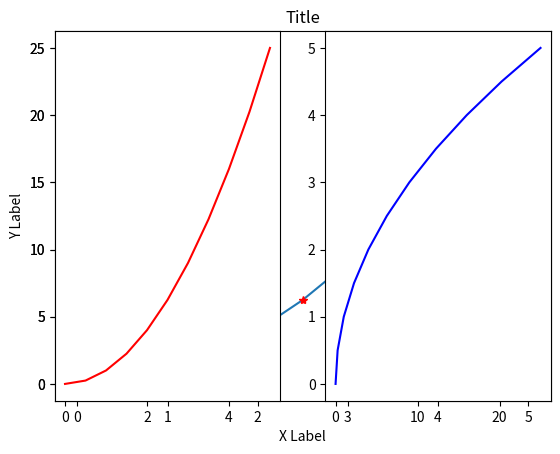
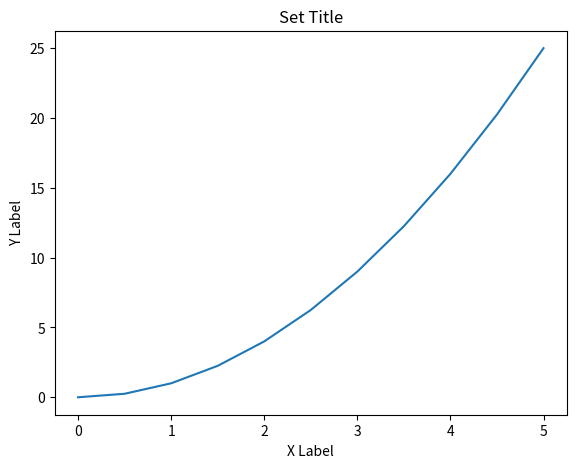
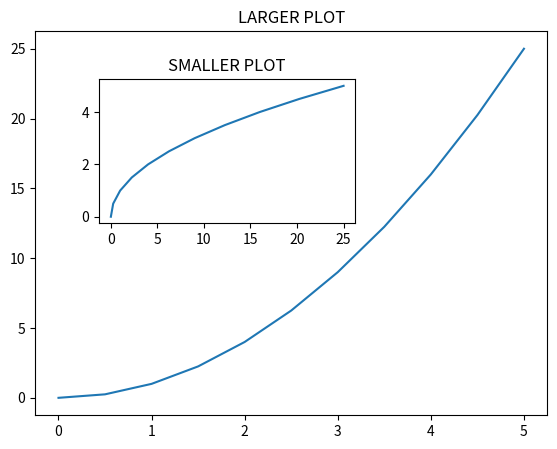

These charts were generated, in order, by the following Python code:
import matplotlib.pyplot as plt
import numpy as np
# uncomment plt.show() to show the graphs

x = np.linspace(0,5,11)
y = x ** 2

# print (x)
# print (y)

# functional method (most simplest: remembers matlab)
plt.plot(x, y)
# plt.show()

plt.plot(x, y, 'r*')
plt.xlabel('X Label')
plt.ylabel('Y Label')
plt.title('Title')
# plt.show()

plt.subplot(1,2,1)
plt.plot(x,y,'r')
plt.subplot(1,2,2)
plt.plot(y,x,'b')
# plt.show()

# object oriented plot (better one)
fig = plt.figure()
axes = fig.add_axes([0.1,0.1,0.8,0.8])
axes.plot(x,y)
axes.set_xlabel('X Label')
axes.set_ylabel('Y Label')
axes.set_title('Set Title')
# plt.show()

fig = plt.figure()
axes1 = fig.add_axes([0.1,0.1,0.8,0.8])
axes1.set_title('LARGER PLOT')
axes2 = fig.add_axes([0.2,0.5,0.4,0.3])
axes2.set_title('SMALLER PLOT')
axes1.plot(x,y)
axes2.plot(y,x)
plt.show()
